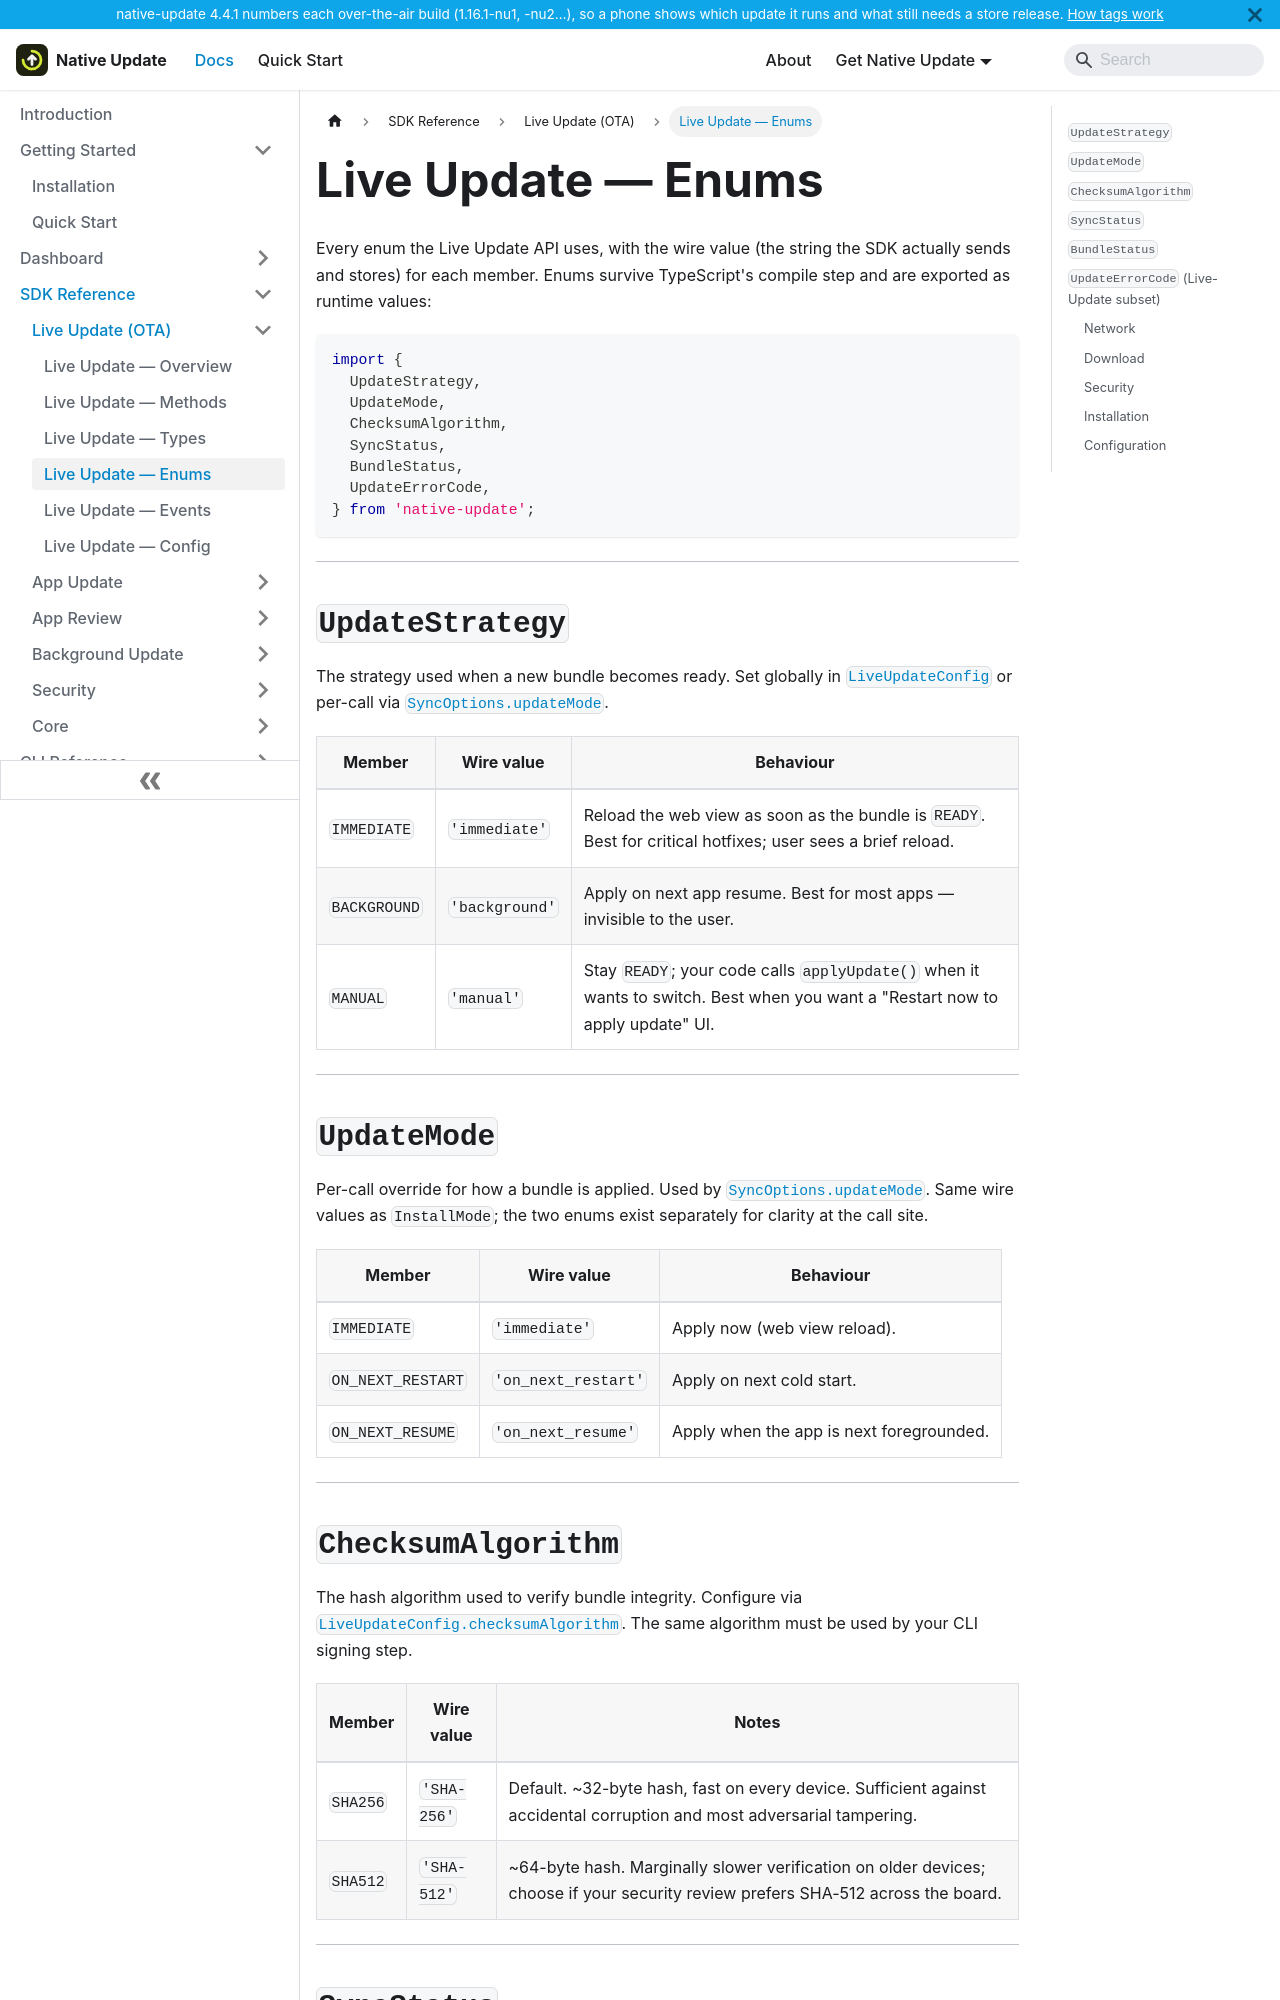

repository: aoneahsan/native-update-docs · page: reference/sdk/live-update/enums.html · generator: docusaurus

---
sidebar_position: 4
title: Live Update — Enums
description: Enum reference for the Live Update API of native-update — UpdateStrategy, UpdateMode, ChecksumAlgorithm, SyncStatus, BundleStatus, and the Live-Update-relevant subset of UpdateErrorCode.
keywords: [native-update enums, UpdateStrategy, UpdateMode, BundleStatus, SyncStatus, ChecksumAlgorithm, UpdateErrorCode]
last_update:
  date: 2026-05-10
  author: Native Update team
---

# Live Update — Enums

Every enum the Live Update API uses, with the wire value (the string the SDK actually sends and stores) for each member. Enums survive TypeScript's compile step and are exported as runtime values:

```typescript
import {
  UpdateStrategy,
  UpdateMode,
  ChecksumAlgorithm,
  SyncStatus,
  BundleStatus,
  UpdateErrorCode,
} from 'native-update';
```

---

## `UpdateStrategy`

The strategy used when a new bundle becomes ready. Set globally in [`LiveUpdateConfig`](./config#updatestrategy) or per-call via [`SyncOptions.updateMode`](./types#syncoptions).

| Member | Wire value | Behaviour |
|---|---|---|
| `IMMEDIATE` | `'immediate'` | Reload the web view as soon as the bundle is `READY`. Best for critical hotfixes; user sees a brief reload. |
| `BACKGROUND` | `'background'` | Apply on next app resume. Best for most apps — invisible to the user. |
| `MANUAL` | `'manual'` | Stay `READY`; your code calls `applyUpdate()` when it wants to switch. Best when you want a "Restart now to apply update" UI. |

---

## `UpdateMode`

Per-call override for how a bundle is applied. Used by [`SyncOptions.updateMode`](./types#syncoptions). Same wire values as `InstallMode`; the two enums exist separately for clarity at the call site.

| Member | Wire value | Behaviour |
|---|---|---|
| `IMMEDIATE` | `'immediate'` | Apply now (web view reload). |
| `ON_NEXT_RESTART` | `'on_next_restart'` | Apply on next cold start. |
| `ON_NEXT_RESUME` | `'on_next_resume'` | Apply when the app is next foregrounded. |

---
